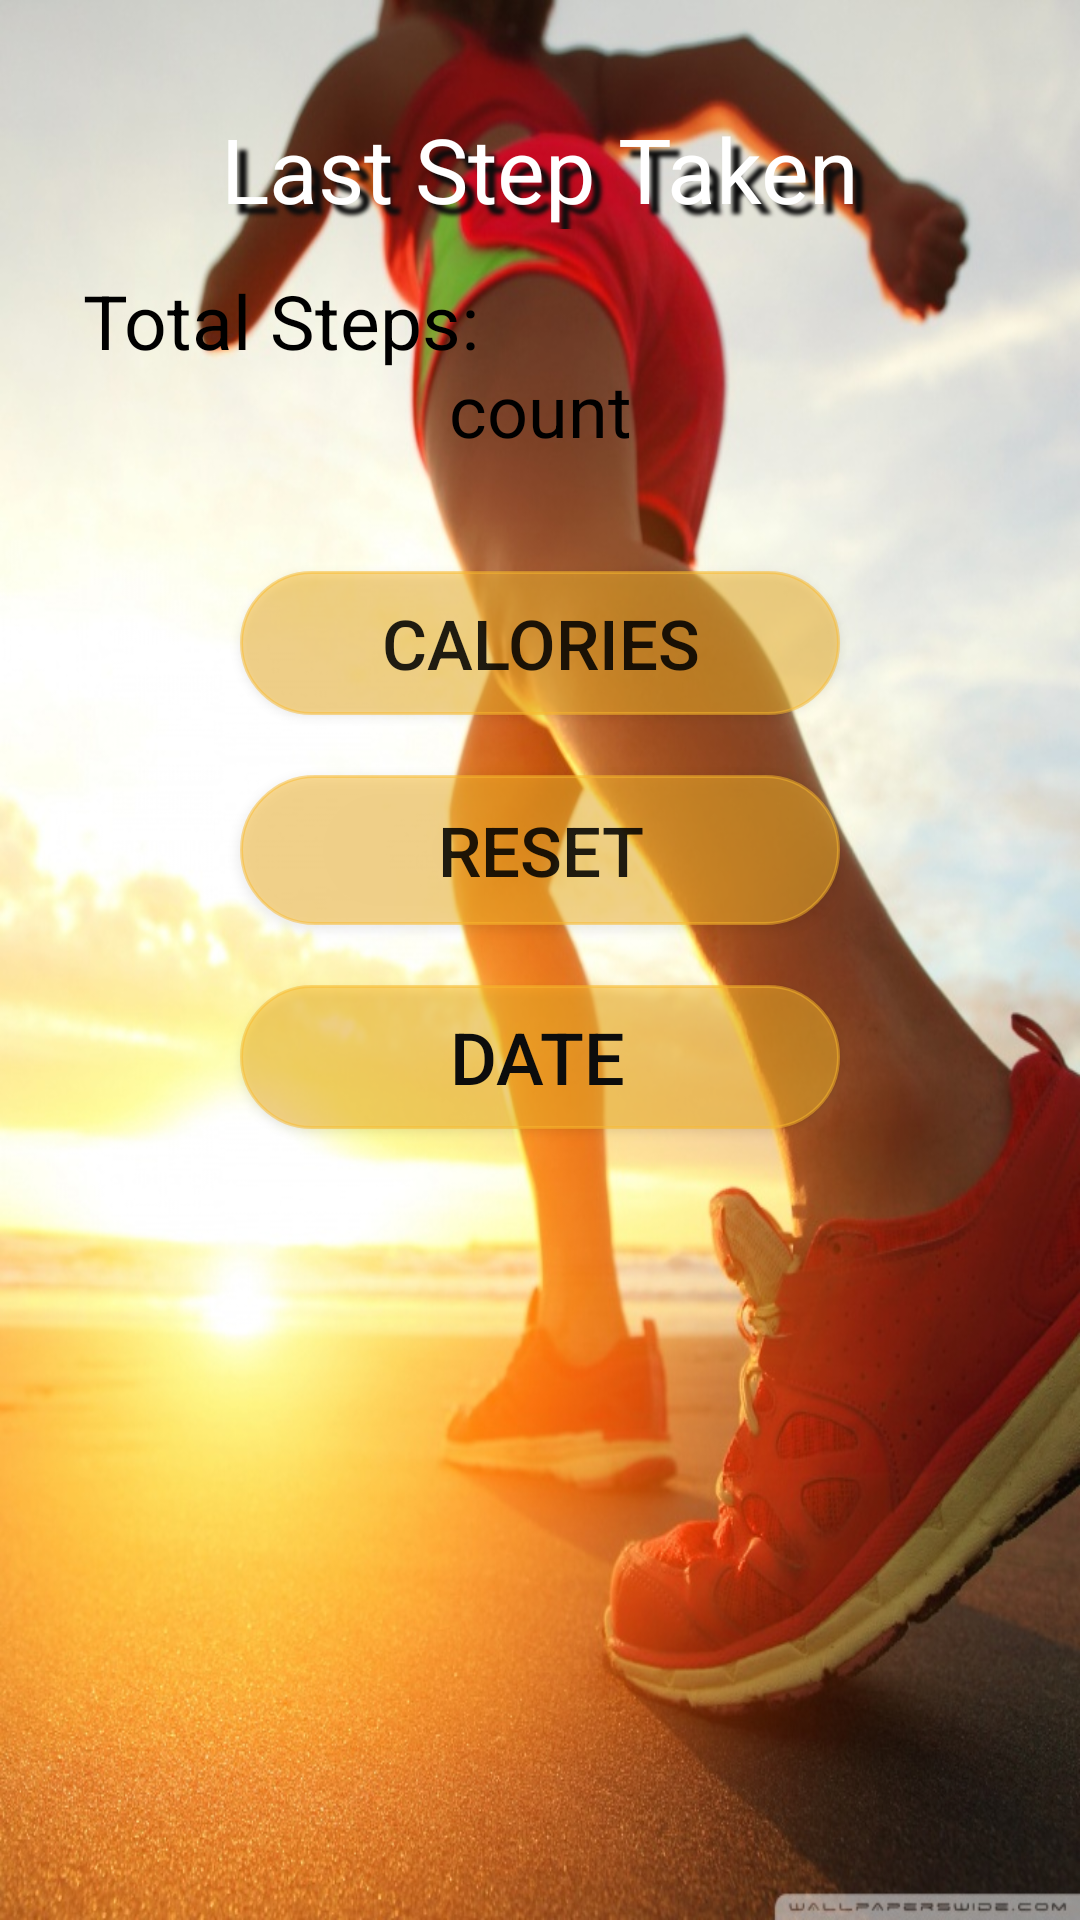

Here is an Android app screen rendered from its layout file. Give the layout XML and the strings, colors and styles it references.
<!-- AndroidManifest.xml: application theme AppTheme -->
<!-- res/layout/activity_pacer.xml -->
<?xml version="1.0" encoding="utf-8"?>
<android.support.constraint.ConstraintLayout xmlns:android="http://schemas.android.com/apk/res/android"
    xmlns:app="http://schemas.android.com/apk/res-auto"
    xmlns:tools="http://schemas.android.com/tools"
    android:layout_width="match_parent"
    android:layout_height="match_parent"
    android:background="@drawable/sport_1"
    tools:context="com.shaer.dietdatabase.Pacer">

    <TextView
        android:id="@+id/textView2"
        android:layout_width="wrap_content"
        android:layout_height="wrap_content"
        android:layout_marginBottom="8dp"
        android:layout_marginEnd="8dp"
        android:layout_marginStart="8dp"
        android:layout_marginTop="90dp"
        android:text="Total Steps:"
        android:textColor="@android:color/black"
        android:textSize="25sp"
        app:layout_constraintBottom_toBottomOf="parent"
        app:layout_constraintEnd_toEndOf="parent"
        app:layout_constraintHorizontal_bias="0.093"
        app:layout_constraintStart_toStartOf="parent"
        app:layout_constraintTop_toTopOf="parent"
        app:layout_constraintVertical_bias="0.0" />

    <TextView
        android:id="@+id/Count"
        android:layout_width="wrap_content"
        android:layout_height="50dp"
        android:layout_marginEnd="146dp"
        android:layout_marginStart="146dp"
        android:layout_marginTop="44dp"
        android:text="count"
        android:textColor="@android:color/black"
        android:textSize="24sp"
        app:layout_constraintEnd_toEndOf="parent"
        app:layout_constraintStart_toStartOf="parent"
        app:layout_constraintTop_toBottomOf="@+id/textView3" />

    <TextView
        android:id="@+id/textView3"
        android:layout_width="match_parent"
        android:layout_height="wrap_content"
        android:layout_marginTop="36dp"
        android:gravity="center_horizontal"
        android:text="Last Step Taken"
        android:textColor="@android:color/white"
        android:textSize="30sp"
        app:layout_constraintEnd_toEndOf="parent"
        app:layout_constraintStart_toStartOf="parent"
        app:layout_constraintTop_toTopOf="parent"
        android:shadowColor="@color/black"
        android:shadowDx="10"
        android:shadowDy="10"
        android:shadowRadius="3"
        app:layout_constraintVertical_bias="0.20999998"/>

    <Button
        android:id="@+id/textView4"
        android:layout_width="200dp"
        android:layout_height="wrap_content"
        android:layout_margin="20dp"
        android:layout_marginEnd="276dp"
        android:layout_marginStart="148dp"
        android:layout_marginTop="8dp"
        android:background="@drawable/round_button_2"
        android:onClick="showMessage"
        android:paddingRight="20dp"
        android:text="   Date"
        android:textColor="#0c0c0c"
        android:textSize="24sp"
        app:layout_constraintEnd_toEndOf="parent"
        app:layout_constraintStart_toStartOf="parent"
        app:layout_constraintTop_toBottomOf="@+id/resetId" />


    <Button
        android:id="@+id/resetId"
        android:background="@drawable/round_button_2"
        android:layout_width="200dp"
        android:layout_height="50dp"
        android:layout_margin="20dp"
        android:layout_marginLeft="10dp"
        android:layout_marginRight="10dp"
        android:layout_marginEnd="276dp"
        android:layout_marginStart="148dp"
        android:layout_marginTop="8dp"
        android:onClick="showMessage"
        android:textSize="23sp"
        android:text="Reset"
        app:layout_constraintEnd_toEndOf="parent"
        app:layout_constraintStart_toStartOf="parent"
        app:layout_constraintTop_toBottomOf="@+id/caloriesId" />

    <Button
        android:id="@+id/caloriesId"
        android:layout_width="200dp"
        android:layout_height="wrap_content"
        android:layout_margin="20dp"
        android:layout_marginEnd="276dp"
        android:layout_marginStart="148dp"
        android:layout_marginTop="8dp"
        android:background="@drawable/round_button_2"
        android:onClick="showMessage"
        android:text="Calories"
        android:textSize="23sp"
        app:layout_constraintEnd_toEndOf="parent"
        app:layout_constraintStart_toStartOf="parent"
        app:layout_constraintTop_toBottomOf="@+id/Count" />
</android.support.constraint.ConstraintLayout>
<!-- resources referenced by this layout -->
<resources>
  <color name="black">#0d0d0d</color>
  <!-- drawable round_button_2 (drawable) -->
  <?xml version="1.0" encoding="utf-8"?>
  <selector xmlns:android="http://schemas.android.com/apk/res/android">
      <item android:state_pressed="true">
          <shape>
              <corners android:radius="100dp"/>
              <solid
                  android:color="#80fab92d"/>
              <stroke
                  android:width="1dp"
                  android:color="#80fab92d"/>
          </shape>
      </item>
      <item>
          <shape>
              <corners android:radius="100dp"/>
              <solid
                  android:color="#80fab92d"/>
              <stroke
                  android:width="1dp"
                  android:color="#80fab92d"/>
          </shape>
      </item>
  </selector>
  <!-- drawable sport_1: jpg bitmap (drawable, 162255 bytes) -->
  <style name="AppTheme" parent="Theme.AppCompat.Light.DarkActionBar">
          
          <item name="colorPrimary">@android:color/holo_orange_dark</item>
          <item name="colorPrimaryDark">@android:color/holo_orange_light</item>
          <item name="colorAccent">@color/colorAccent</item>
      </style>
  <color name="colorAccent">#FF4081</color>
</resources>
